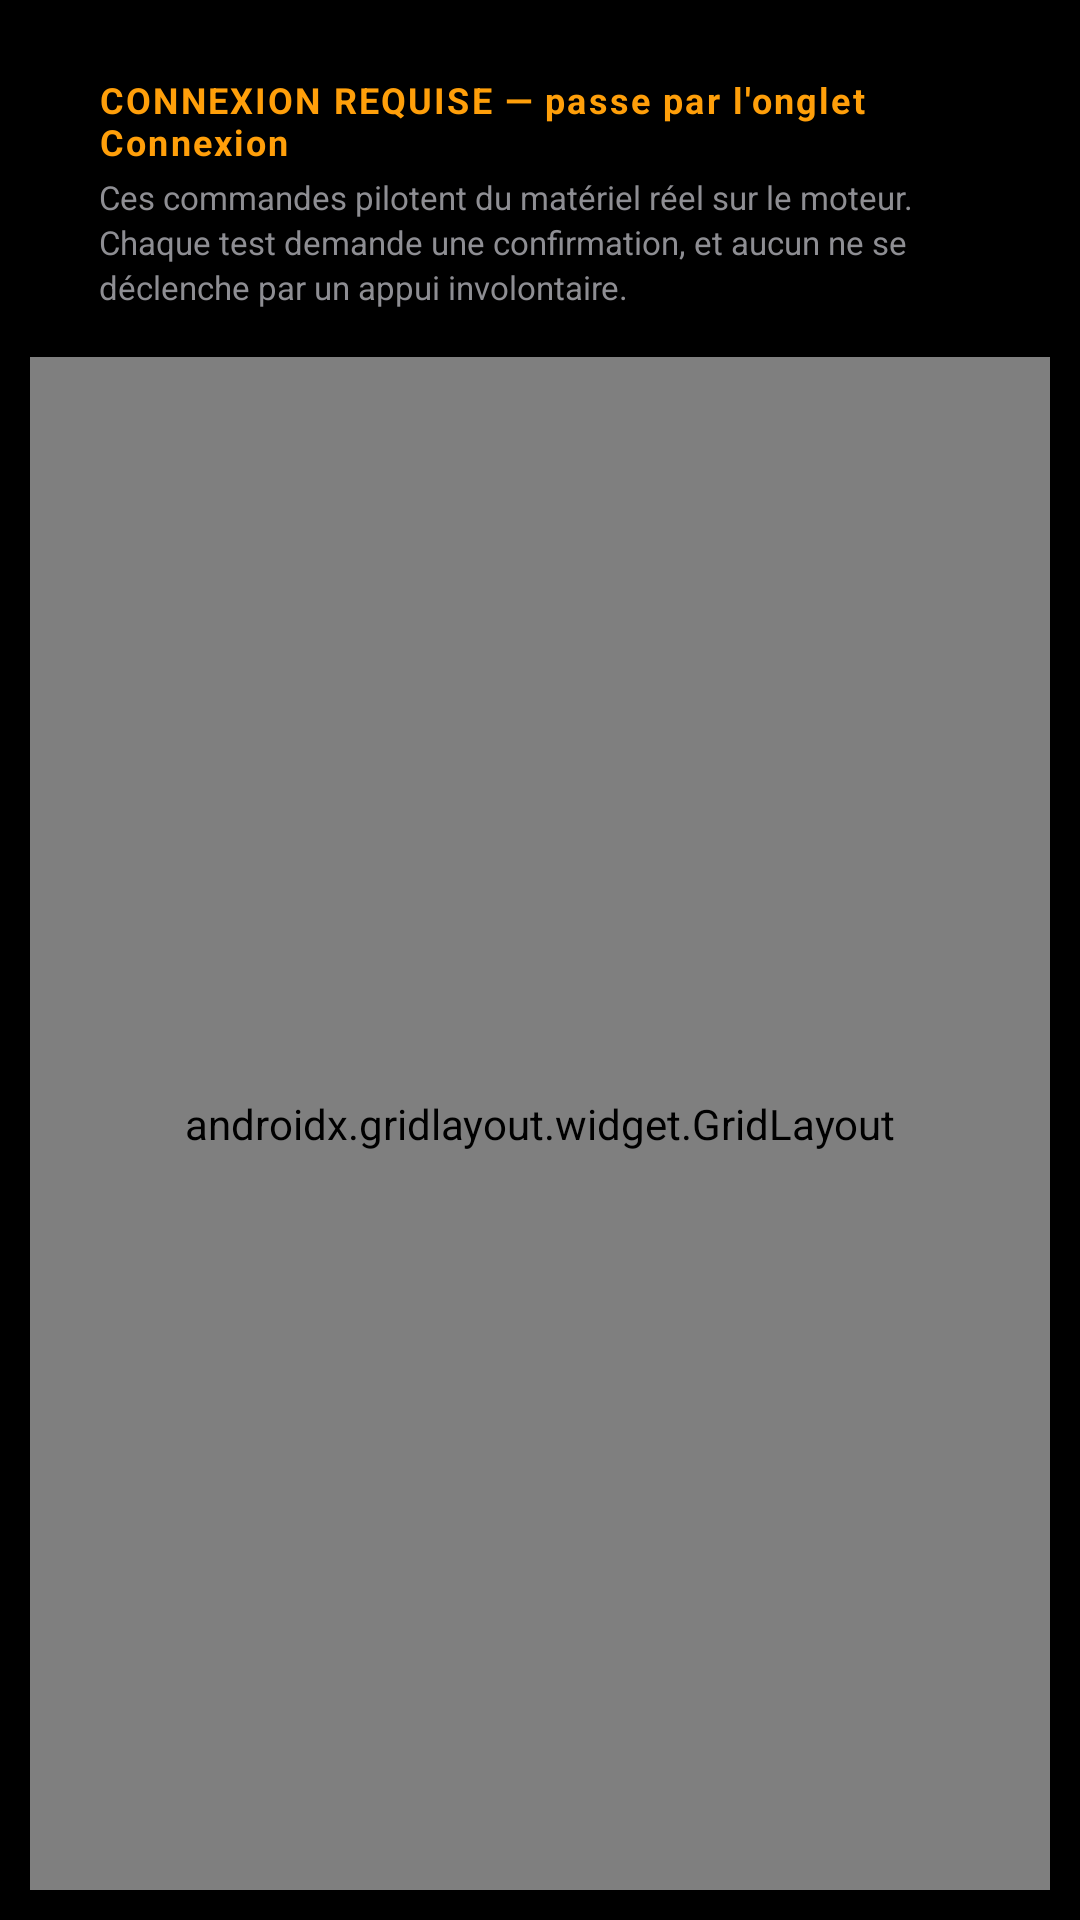

Produce the Android XML layout that renders to this screen, including the resource entries it uses.
<!-- AndroidManifest.xml: application theme MyMaterialTheme -->
<!-- res/layout/actuator_fragment.xml -->
<?xml version="1.0" encoding="utf-8"?>
<LinearLayout xmlns:android="http://schemas.android.com/apk/res/android"
    android:layout_width="match_parent"
    android:layout_height="match_parent"
    android:background="@color/bg"
    android:orientation="vertical"
    android:padding="10dp">

    <LinearLayout
        android:layout_width="match_parent"
        android:layout_height="wrap_content"
        android:layout_margin="5dp"
        android:background="@drawable/card"
        android:orientation="vertical"
        android:paddingStart="18dp"
        android:paddingEnd="18dp"
        android:paddingTop="10dp"
        android:paddingBottom="11dp">

        <TextView
            android:id="@+id/tvActuatorStatus"
            android:layout_width="match_parent"
            android:layout_height="wrap_content"
            android:letterSpacing="0.06"
            android:text="@string/act_need_connection"
            android:textColor="@color/stateHigh"
            android:textSize="12sp"
            android:textStyle="bold" />

        <TextView
            android:layout_width="match_parent"
            android:layout_height="wrap_content"
            android:layout_marginTop="3dp"
            android:lineSpacingExtra="2dp"
            android:text="@string/act_warning"
            android:textColor="@color/labelSecondary"
            android:textSize="11sp" />
    </LinearLayout>

    <androidx.gridlayout.widget.GridLayout
        android:id="@+id/grid"
        android:layout_width="match_parent"
        android:layout_height="0dp"
        android:layout_weight="1"
        app:columnCount="5"
        app:rowCount="3"
        xmlns:app="http://schemas.android.com/apk/res-auto" />
</LinearLayout>
<!-- resources referenced by this layout -->
<resources>
  <color name="bg">#000000</color>
  <color name="labelSecondary">#8E8E93</color>
  <color name="stateHigh">#FF9F0A</color>
  <string name="act_need_connection">CONNEXION REQUISE — passe par l\'onglet Connexion</string>
  <string name="act_warning">Ces commandes pilotent du matériel réel sur le moteur. Chaque test demande une confirmation, et aucun ne se déclenche par un appui involontaire.</string>
  <style name="MyMaterialTheme" parent="MyMaterialTheme.Base" />
  <style name="MyMaterialTheme.Base" parent="Theme.AppCompat.NoActionBar">
          <item name="windowNoTitle">true</item>
          <item name="windowActionBar">false</item>
          <item name="colorPrimary">@color/colorPrimary</item>
          <item name="colorPrimaryDark">@color/colorPrimaryDark</item>
          <item name="colorAccent">@color/colorAccent</item>
          <item name="android:windowBackground">@color/bg</item>
          <item name="android:statusBarColor">@color/bg</item>
          <item name="android:navigationBarColor">@color/bg</item>
      </style>
  <color name="colorPrimary">#000000</color>
  <color name="colorPrimaryDark">#000000</color>
  <color name="colorAccent">#0A84FF</color>
</resources>
